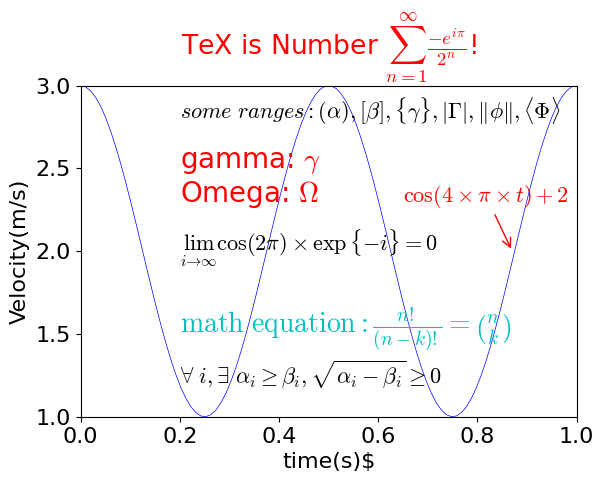

Generate this figure with matplotlib:
import matplotlib.pyplot as plt
import numpy as np

from matplotlib import rc, rcParams

# rcParams["text.latex.preamble"] = [r"\usepackage{amsmath}"]		# On my virtual machine(Ubuntu 20.04), latex doesn't work, so I have to omit this option.
# rcParams('text', usetex=True)
rc("mathtext", **{"fontset":"cm", "it":"italic", "rm":"times"})
rc("font", **{"family": "serif", "serif":["Helvetica"], "size":16})

# sample data
t = np.linspace(0.0, 1.0, 100)
s = np.cos(4*np.pi*t)+2

# plot figure
plt.plot(t, s, ls="-", lw=0.5, c="b")

# No.1 text
plt.text(0.2, 2.8, r"$some\ ranges:(\alpha), [\beta],\{\gamma\}, |\Gamma|, \Vert\phi\Vert, \langle\Phi\rangle $")

# No.2 text
# these went wrong in pdf in a previous version
plt.text(0.2, 2.5, r"gamma: $\gamma$", {"color":"r", "fontsize":20})
plt.text(0.2, 2.3, r"Omega: $\Omega$", {"color":"r", "fontsize":20})

# No.3 text
plt.text(0.2, 2.0, r"$\lim_{i\to\infty}\cos(2\pi)\times\exp\{-i\}=0$", **{"family": "Times New Roman"})

# No.4 text
plt.text(0.2, 1.5, r"$\mathrm{math\ equation}:\frac{n!}{(n-k)!}=\binom{n}{k}$", {"color":"c", "fontsize":20})

# No.5 text
plt.text(0.2, 1.2, r"$\forall\ i, \exists\ \alpha_i\geq\beta_i, \sqrt{\alpha_i-\beta_i}\geq{0}$")

# We can write labels with LaTeX
plt.xlabel(r"time(s)$")
plt.ylabel(r"Velocity(m/s)")

# and also write title with LaTeX
plt.title(r"TeX is Number $\sum_{n=1}^\infty \frac{-e^{i\pi}}{2^n}$!", color='r')	
plt.annotate(r"$\cos(4\times\pi\times{t})+2$", xy=(0.87, 2.0), xytext=(0.65, 2.3), color='r', arrowprops={"arrowstyle":"->", "color":"r"})

plt.xlim(0.0, 1.0)
plt.locator_params(axis='x', nbins=6)
plt.ylim(1.0, 3.0)
plt.locator_params(axis='y', nbins=5)

plt.subplots_adjust(top=0.8)

plt.show()